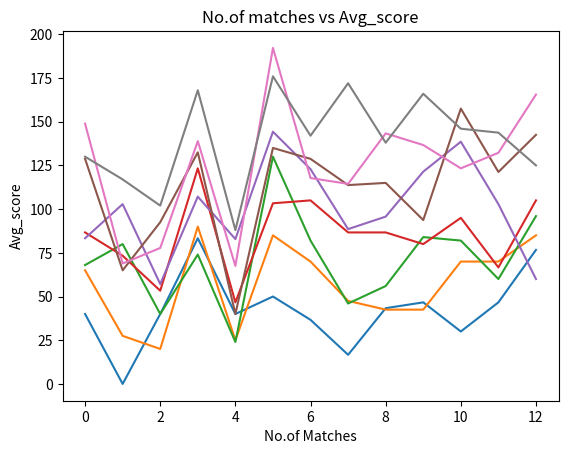

This chart was generated by the following Python code: (Note: this script raises an exception after producing the figure.)

from numpy import random

def amsh(opp_move = None):
     global flag_amsh
     global counter_amsh
     global op_moves_amsh
     global my_moves_amsh

     if (opp_move == None):
          counter_amsh = 1
          op_moves_amsh = []
          flag_amsh = False
          my_moves_amsh = ["D"]
          return "D"
     
     counter_amsh += 1
     op_moves_amsh.append(opp_move)
     
     if (counter_amsh == 2):
          my_moves_amsh.append("C")
          return "C"

     if ((counter_amsh > 6) and (flag_amsh == False) and (score(my_moves_amsh, op_moves_amsh) < 60)):
          flag_amsh = True
     
     if (flag_amsh):
          return "D"

     if (opp_move == "C"):
          return "C"
     else:
          return "D"
     
    
def dn(opp_move = None):
     global counter_dn

     if (opp_move == None):
          counter_dn = 0

     counter_dn += 1
     if(counter_dn==3):
          counter_dn=0
          if (opp_move == "C"):
               return "D"
          else:
               return "C"
     return "D"
    
def pankaj(opp_move = None):
     global flag_pankaj
     global counter_pankaj

     if (opp_move == None):
          counter_pankaj = 0
          flag_pankaj = False
          return "C"

     if (counter_pankaj == 2):
          flag_pankaj = True
     
     if (flag_pankaj):
          return "D"

     if (opp_move == "C"):
          counter_pankaj = 0
          return "C"
     else:
          counter_pankaj += 1
          return "D"
   
def ash(opp_move = None):
  global flag_ash
  global counter_ash
  global op_moves

  if (opp_move == None):
    op_moves = []
    flag_ash = False
    counter_ash = -1
    return "D"
  else:
    op_moves.append(opp_move)
    if(len(op_moves) < 5):
            return "D"
    else:
      if((op_moves.count("C") > op_moves.count("D")) and (counter_ash==-1)):
        flag_ash=True
      

      if(flag_ash==True):
        #print("in True")
        counter_ash+=1
        if(counter_ash == 0):
          return "C"
        else:
          counter_ash=-1
          flag_ash=False
          return "D"
      else:
        #print("in False")
        counter_ash+=1
        if(counter_ash==1):
          counter_ash=-1
        return "D"    
def ar(opp_move = None):
     global counter_ar_init
     global counter_ar_D

     if (opp_move == None):
          counter_ar_init = 0
          counter_ar_D = 0

     counter_ar_init += 1
     if (counter_ar_init==1 or counter_ar_init ==2):
          return "D"
     if (counter_ar_init == 3):
          return "C"
     if (opp_move == "C" and counter_ar_D == 0):
          return "C"
     counter_ar_D += 1
     if (counter_ar_D == 3):
          counter_ar_D = 0
     return "D"
     
def TFT1(opponents_input = None):
     if (opponents_input == "D"):
         return "C"
     else:
         return "D"

def TFT2(opponents_input = None):
     if (opponents_input == "C"):
         return "D"
     else:
         return "C"

def allC(opponents_input = None):
     return "C"

def allD(opponents_input = None):
     return "D"

def storeOpAb(a = []):
     def closure():
         return (a)
     return closure

def storeOpAbI(a = []):
     def closure():
         return (a)
     return closure

def counterAb(i = [0]):
     def closure():
         return (i)
     return closure

def counterAbI(i = [0]):
     def closure():
         return (i)
     return closure

def Trunal(oppIn = None):
         i = counterAb()
         temp_list = i()
         lastEle = temp_list[len(temp_list)-1]
         temp_list.append((lastEle)+1)
         cnt = counterAb(temp_list)
         currCn = cnt()
         curCnt = currCn[len(currCn)-1]

         oppResponse = storeOpAb()
         if (oppIn != None):
                 tempOppResponse = oppResponse()
                 tempOppResponse.append(oppIn)
                 opResp = storeOpAb(tempOppResponse)
                 curOverallResp = opResp()
         else:
                 curOverallResp = []
         if (curCnt < 3):
                 return "D"
         else:
                 if "D" in curOverallResp[curCnt-3:curCnt]:
                         return "D"
                 else:
                         return "C"

def abhishekI(oppIn = None):
         i = counterAbI()
         tempCnt = i()
         lastEle = tempCnt[len(tempCnt)-1]
         tempCnt.append((lastEle)+1)
         cnt = counterAbI(tempCnt)
         currCn = cnt()
         curCnt = currCn[len(currCn)-1]

         oppResponse = storeOpAbI()
         if (oppIn != None):
                 tempOppResponse = oppResponse()
                 tempOppResponse.append(oppIn)
                 opResp = storeOpAbI(tempOppResponse)
                 curOverallResp = opResp()
         else:
                 curOverallResp = []
         if (curCnt < 3):
                 return "C"
         else:
                 if "C" in curOverallResp[curCnt-3:curCnt]:
                         return "C"
                 else:
                         return "D"

def random1(oppIn = None):
     return random.choice(["C", "D"])

def counter(i=[0]):
     def closure():
         return (i)
     return closure

def score_p(i=[]):
     def closure():
         return (i)
     return closure

def score_o(i=[]):
     def closure():
         return (i)
     return closure


def score(my_input=None,op_input=None):
     my_counter = 0
     op_counter = 0
     for my_inp, op_inp in zip(my_input, op_input):
         if (my_inp == "C" and op_inp =="C"):
             my_counter = my_counter + 20
             op_counter = op_counter + 20
         elif (my_inp == "C" and op_inp =="D"):
             my_counter = my_counter + 0
             op_counter = op_counter + 30
         elif (my_inp == "D" and op_inp =="C"):
             my_counter = my_counter + 30
             op_counter = op_counter + 0
         elif (my_inp == "D" and op_inp =="D"):
             my_counter = my_counter + 10
             op_counter = op_counter + 10
     return(my_counter-op_counter)



def roshan(opponent_move = None):
     cn = counter()
     cn_temp = cn()
     i = cn_temp[len(cn_temp)-1]
     cn_temp.append(i+1)
     ct = counter(cn_temp)

     if  i == 0:
             my_move = "C"
             score_p([my_move])

     elif i > 0:

             my_moves = score_p()
             op_moves = score_o()

             my_moves_list = my_moves()
             op_moves_list = op_moves()

             if (i == 1):
                 score_cal = score(my_moves_list, [opponent_move])
             else:
                 score_cal = score(my_moves_list, op_moves_list)

             if opponent_move == "C":
                 if  score_cal >0:
                     my_move = "C"
                 elif score_cal == 0:
                         my_move = "D"
                 else:
                         my_move = "D"
             else :
                     my_move = "D"

             my_moves_list.append(my_move)
             op_moves_list.append(opponent_move)
             my_m = score_p(my_moves_list)
             op_m = score_o(op_moves_list)

     return my_move


############ Main Code ############
A=[]
for i in range(1,10):
     dispatcher = {'TFT1' : TFT1, 'TFT2' : TFT2, 'allC' : allC, 'allD' : allD,'Trunal' : Trunal, 'abhishekI' : abhishekI, 'roshan' : roshan, 'random1' : random1,'amsh':amsh,'pankaj':pankaj,'ash':ash,'ar':ar,'dn':dn}
     function_list = ['TFT1', 'TFT2', 'allC', 'allD', 'Trunal', 'abhishekI','roshan', 'random1','amsh','pankaj','ash','ar','dn']

     def dispatch(name, *args, **kwargs):
          return dispatcher[name](*args, **kwargs)

     match_count = [0] * len(function_list)
     total_score = [0] * len(function_list)
     total_wins = [0] * len(function_list)
     total_tie =  [0] * len(function_list)

     match_counter = 0
     max_matches = i+1
     total_rounds = i+1
     total_matches = int((max_matches / 2) * len(function_list))
     max_matches = int(round((2 * total_matches) / len(function_list), 0))
     ind_max_match_count_reached = set()

     while(match_counter < total_matches):
              i = 0 #counter total rounds

              ind_max_match_count_reached.update([k for k in range(len(match_count)) if match_count[k] >= max_matches])

              if len(ind_max_match_count_reached) == len(function_list):
                  break

              functions_for_rand_selection = []
              functions_for_rand_selection.extend(function_list)
              if len(ind_max_match_count_reached) > 0:
                  for ind in ind_max_match_count_reached:
                      functions_for_rand_selection.remove(function_list[ind])
              flagCounter = 0
              while(True):
                   flagCounter += 1
                   randomly_selected_functions = random.choice(functions_for_rand_selection, size = (2))
                   if ((randomly_selected_functions[0] != randomly_selected_functions[1]) and not(('allD' in randomly_selected_functions) and ('abhishek' in randomly_selected_functions))):
                        break
                   elif ((match_counter > (total_matches * 0.98)) and flagCounter > 10):
                        break
                   elif (flagCounter > 10):
                        break
              if (flagCounter > 10):
                   break

              index_fun1 = function_list.index(randomly_selected_functions[0])
              index_fun2 = function_list.index(randomly_selected_functions[1])

              match_count[index_fun1] += 1
              match_count[index_fun2] += 1

              out1 = dispatch(randomly_selected_functions[0])
              out2 = dispatch(randomly_selected_functions[1])
              p1 = 0
              p2 = 0
              while(i < total_rounds):
                      if(out1 == out2 and out1 == "C"):
                              p1 = p1 + 20
                              p2 = p2 + 20
                      elif(out1 == out2 and out1 == "D"):
                              p1 = p1 + 10
                              p2 = p2 + 10
                      elif(out1 != out2 and out1 == "D"):
                              p1 = p1 + 30
                      else:
                              p2 = p2 + 30
                      out1T = dispatch(randomly_selected_functions[0], out2)
                      out2 = dispatch(randomly_selected_functions[1], out1)
                      out1 = out1T
                      i+=1

              total_score[index_fun1] += p1
              total_score[index_fun2] += p2
              if (p1 > p2):
                  total_wins[index_fun1] += 1
              elif (p2 > p1):
                  total_wins[index_fun2] += 1
              elif (p1 == p2):
                   total_tie[index_fun1] += 1
                   total_tie[index_fun2] += 1

              match_counter += 1

     avg_score = [x / y for x, y in zip(total_score, match_count)]

     print("Winner function is :", function_list[avg_score.index(max(avg_score))], "!!! and score of winner is :", round(max(avg_score), 3))

     print("\nAll scores:")
     print("Matches Played - Average Score - Total Wins - % wins - Total Tie - Function - Score")
     for a, b, c, d, e in sorted(zip(function_list, match_count, avg_score, total_wins, total_tie), key = lambda x: x[2], reverse = True):
              print(b, " - ", round(c, 2), " - ", d, " - ", (round(d/b * 100, 2)) , " - ", e, " - ", a, " - ", (3*(d) + (e) + 2*(100-b)))
     A.append(avg_score)
     print("A",A)   
#######################################
import matplotlib.pyplot as plt
for i in range(1,11):
     plt.plot(A[i])
     plt.xlabel("No.of Matches")
     plt.ylabel("Avg_score")
     plt.title("No.of matches vs Avg_score")
     plt.show()

